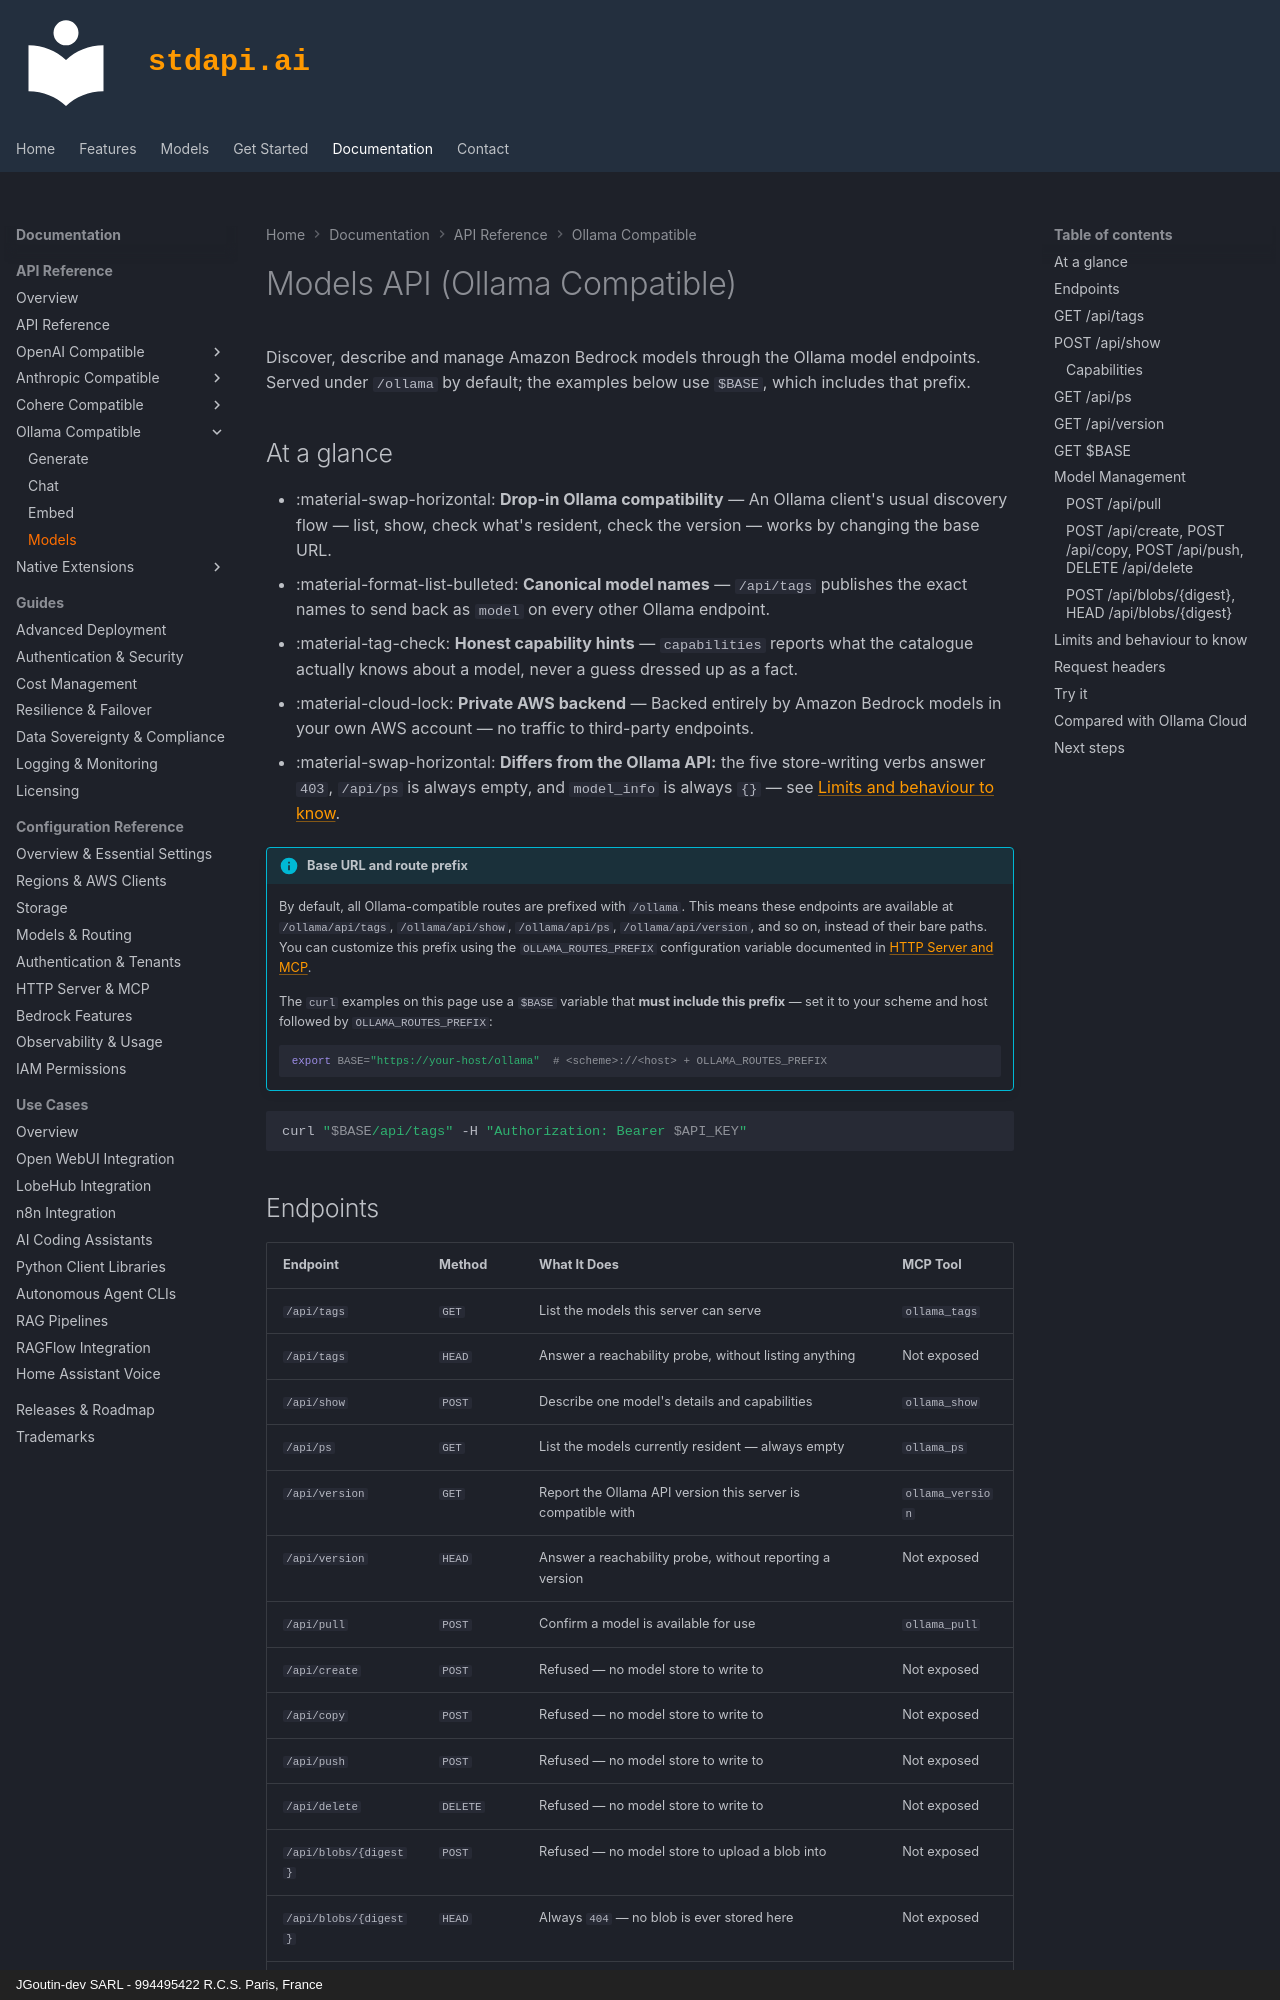

repository: stdapi-ai/stdapi.ai · page: api_ollama_models/index.html · generator: mkdocs · copyright: JGoutin-dev SARL - 994495422 R.C.S. Paris, France

---
title: Ollama Models API - Discover Amazon Bedrock Models via the Ollama Interface
description: List, describe and manage Amazon Bedrock models through the Ollama-compatible /api/tags, /api/show, /api/ps, /api/version and model management endpoints.
keywords: Ollama models API, Ollama compatible API, Amazon Bedrock models, Ollama /api/tags, Ollama /api/show, Ollama /api/ps, Ollama /api/version, Ollama /api/pull, Ollama /api/blobs, Ollama is running
---

# Models API (Ollama Compatible)

Discover, describe and manage Amazon Bedrock models through the Ollama model endpoints. Served under `/ollama` by default; the examples below use `$BASE`, which includes that prefix.

## At a glance

- :material-swap-horizontal: **Drop-in Ollama compatibility** — An Ollama client's usual discovery flow — list, show, check what's resident, check the version — works by changing the base URL.
- :material-format-list-bulleted: **Canonical model names** — `/api/tags` publishes the exact names to send back as `model` on every other Ollama endpoint.
- :material-tag-check: **Honest capability hints** — `capabilities` reports what the catalogue actually knows about a model, never a guess dressed up as a fact.
- :material-cloud-lock: **Private AWS backend** — Backed entirely by Amazon Bedrock models in your own AWS account — no traffic to third-party endpoints.
- :material-swap-horizontal: **Differs from the Ollama API:** the five store-writing verbs answer `403`, `/api/ps` is always empty, and `model_info` is always `{}` — see [Limits and behaviour to know](#limitations).

!!! info "Base URL and route prefix"
    By default, all Ollama-compatible routes are prefixed with `/ollama`. This means these endpoints are available at `/ollama/api/tags`, `/ollama/api/show`, `/ollama/api/ps`, `/ollama/api/version`, and so on, instead of their bare paths. You can customize this prefix using the `OLLAMA_ROUTES_PREFIX` configuration variable documented in [HTTP Server and MCP](operations_configuration_server.md#ollama-routes-prefix).

    The `curl` examples on this page use a `$BASE` variable that **must include this prefix** — set it to your scheme and host followed by `OLLAMA_ROUTES_PREFIX`:

    ```bash
    export BASE="https://your-host/ollama"  # <scheme>://<host> + OLLAMA_ROUTES_PREFIX
    ```

```bash
curl "$BASE/api/tags" -H "Authorization: Bearer $API_KEY"
```
